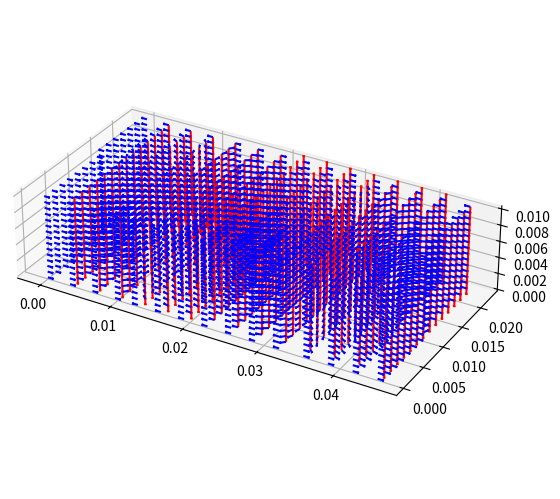

This figure's Python source:
import math
import numpy as np
import matplotlib.pyplot as plt
from mpl_toolkits.mplot3d import Axes3D
from mpl_toolkits import mplot3d

ao = 22.86
bo = 10.16
d  = 15
H0 = 1
f  = 9.375 * pow(10, 9)
print(f)
a=ao/1000
b=bo/1000
lc=2*a    
l0=(3*pow(10, 8))/f
u=4*math.pi*pow(10, -7)
#t = np.linspace(0,20,200)/(3*pow(10, 8))

lg=l0/(math.sqrt(1-pow((l0/lc),2)))
c=lg
print(c)
B=2*math.pi/lg
w=2*math.pi*f
x=np.linspace(0,a,d)
y=np.linspace(0,b,d)
z=np.linspace(0,c,d)
        #  t = np.linspace(0, 1.0, 100)
        #  for i in range(len(t)):

x1,y1,z1= np.meshgrid(x,y,z) 
ex=np.zeros_like(x1)
ey=w*u*a*H0*np.sin(np.pi/a*x1)*np.sin(w*0-B*z1)/np.pi
ez=np.zeros_like(x1)

hy=np.zeros_like(x1)
hx=B*a*H0*np.sin(np.pi/a*x1)*(-np.sin(w*0-B*z1))/np.pi
hz=H0*np.cos(np.pi/a*x1)*np.cos(w*0-B*z1)

fig = plt.figure()
ax = Axes3D(fig,auto_add_to_figure=False)
fig.add_axes(ax)
#plt.gca().set_box_aspect((3, 5, 2)) 
#ax = plt.figure().add_subplot(projection='3d')figsize=plt.figaspect(0.5)*1.5
ax.set_box_aspect((c,a,b))
ax.quiver(z1,x1,y1,ez,ex,ey,color='red',length=0.0008, normalize=True)
ax.quiver(z1,x1,y1,hz,hx,hy,color='blue',length=0.0008, normalize=True)
plt.show()


# Make the grid

# x, y, z = np.meshgrid(np.arange(-0.8, 1, 0.2),
#                       np.arange(-0.8, 1, 0.2),
#                       np.arange(-0.8, 1, 0.8))

# # Make the direction data for the arrows
# u = np.sin(np.pi * x) * np.cos(np.pi * y) * np.cos(np.pi * z)
# v = -np.cos(np.pi * x) * np.sin(np.pi * y) * np.cos(np.pi * z)
# w = (np.sqrt(2.0 / 3.0) * np.cos(np.pi * x) * np.cos(np.pi * y) *
#      np.sin(np.pi * z))

# ax.quiver(x, y, z, u, v, w, length=0.1,normalize=True)

# plt.show()